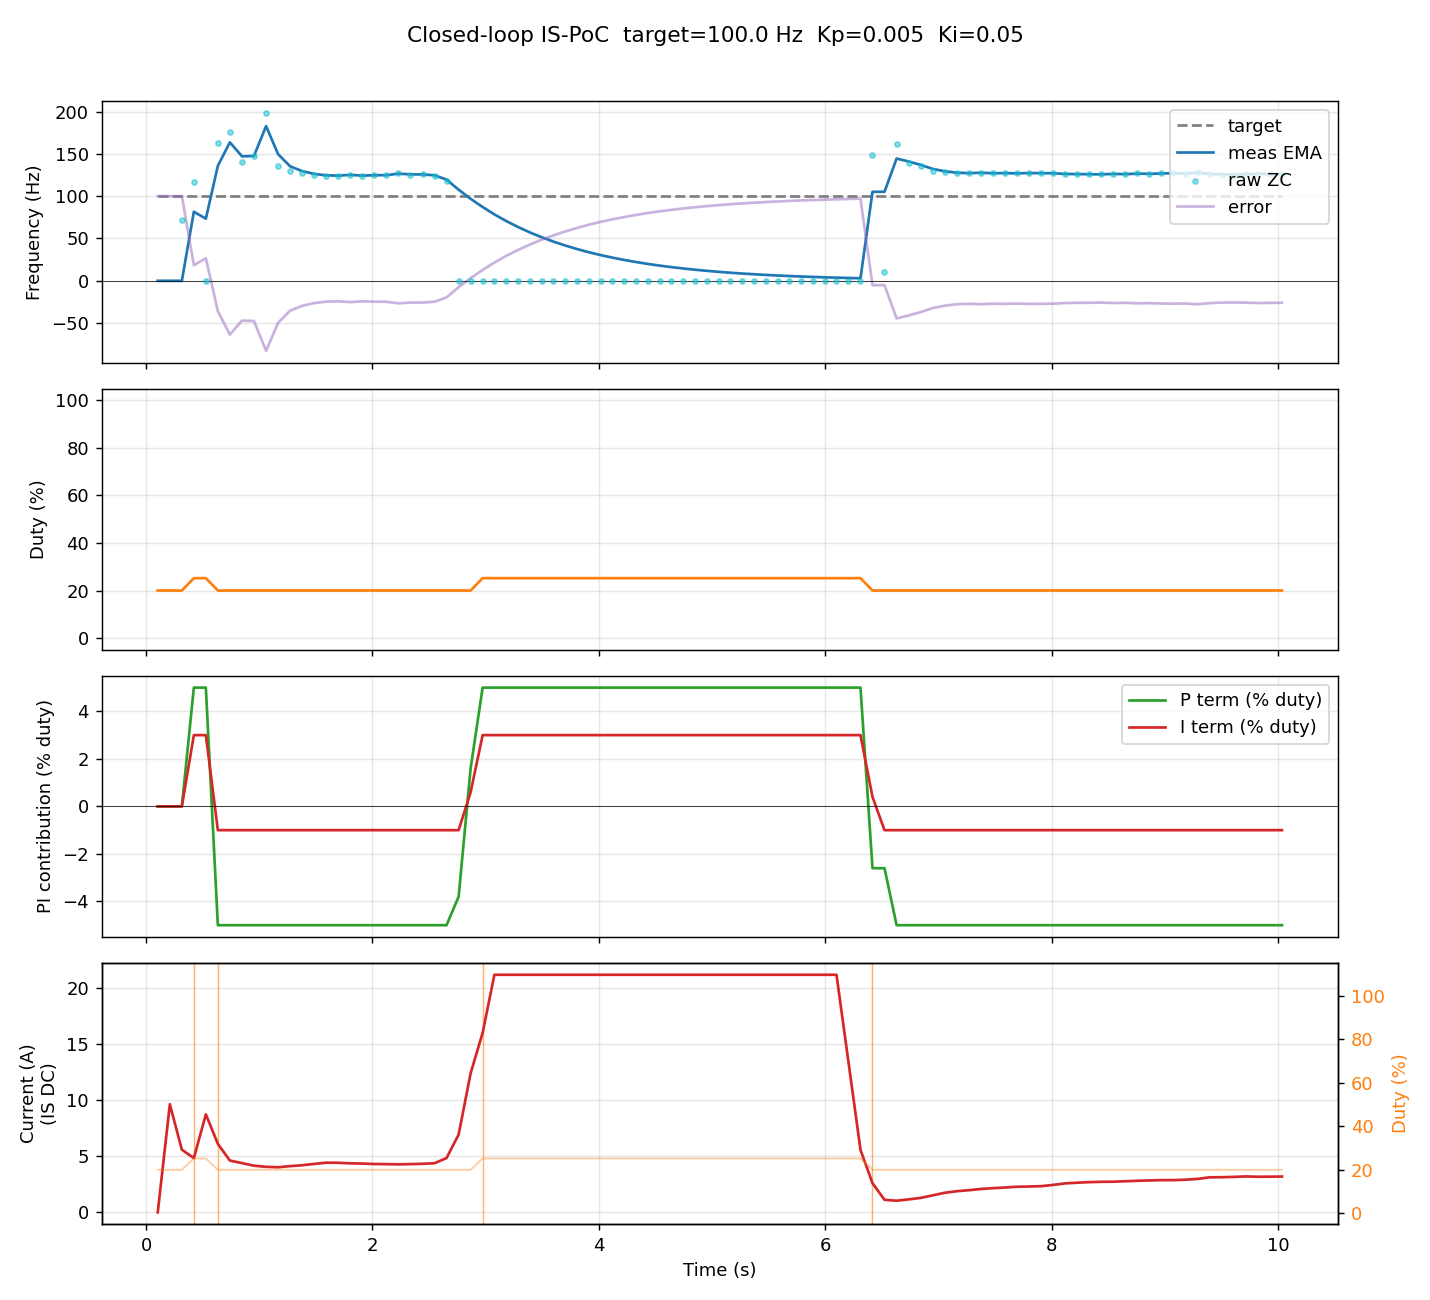

Data behind this chart, as committed beside it:
t_ms, target_hz, meas_hz, duty_pct, curr_a, err_hz, i_term, p_term
103, 100, 0.00, 20.0, -0.01, 100, 0.000, 0.000
210, 100, 0.00, 20.0, 9.65, 100, 0.000, 0.000
316, 100, 0.00, 20.0, 5.59, 100, 0.000, 0.000
422, 100, 81.57, 25.2, 4.84, 18.43, 0.030, 0.050
528, 100, 73.41, 25.2, 8.75, 26.59, 0.030, 0.050
634, 100, 135.8, 20.0, 6.11, -35.84, -0.010, -0.050
740, 100, 163.6, 20.0, 4.62, -63.56, -0.010, -0.050
847, 100, 147.1, 20.0, 4.39, -47.07, -0.010, -0.050
953, 100, 147.5, 20.0, 4.16, -47.47, -0.010, -0.050
1060, 100, 182.8, 20.0, 4.06, -82.78, -0.010, -0.050
1166, 100, 149.6, 20.0, 4.02, -49.63, -0.010, -0.050
1272, 100, 135.3, 20.0, 4.12, -35.31, -0.010, -0.050
1378, 100, 129.6, 20.0, 4.20, -29.63, -0.010, -0.050
1485, 100, 126.3, 20.0, 4.32, -26.30, -0.010, -0.050
1591, 100, 124.6, 20.0, 4.43, -24.58, -0.010, -0.050
1697, 100, 124.2, 20.0, 4.42, -24.24, -0.010, -0.050
1804, 100, 125.1, 20.0, 4.37, -25.14, -0.010, -0.050
1910, 100, 124.3, 20.0, 4.35, -24.32, -0.010, -0.050
2016, 100, 124.7, 20.0, 4.31, -24.70, -0.010, -0.050
2123, 100, 124.8, 20.0, 4.30, -24.82, -0.010, -0.050
2229, 100, 126.6, 20.0, 4.28, -26.57, -0.010, -0.050
2335, 100, 125.8, 20.0, 4.30, -25.75, -0.010, -0.050
2442, 100, 125.7, 20.0, 4.33, -25.68, -0.010, -0.050
2548, 100, 124.7, 20.0, 4.38, -24.66, -0.010, -0.050
2654, 100, 119.6, 20.0, 4.84, -19.58, -0.010, -0.050
2761, 100, 107.6, 20.0, 6.94, -7.62, -0.010, -0.038
2867, 100, 96.86, 20.0, 12.42, 3.14, 0.006, 0.016
2973, 100, 87.17, 25.2, 16.03, 12.83, 0.030, 0.050
3077, 100, 78.45, 25.2, 21.22, 21.55, 0.030, 0.050
3181, 100, 70.61, 25.2, 21.22, 29.39, 0.030, 0.050
3286, 100, 63.55, 25.2, 21.22, 36.45, 0.030, 0.050
3390, 100, 57.19, 25.2, 21.22, 42.81, 0.030, 0.050
3494, 100, 51.47, 25.2, 21.22, 48.53, 0.030, 0.050
3598, 100, 46.33, 25.2, 21.22, 53.67, 0.030, 0.050
3703, 100, 41.69, 25.2, 21.22, 58.31, 0.030, 0.050
3807, 100, 37.52, 25.2, 21.22, 62.48, 0.030, 0.050
3911, 100, 33.77, 25.2, 21.22, 66.23, 0.030, 0.050
4015, 100, 30.39, 25.2, 21.22, 69.61, 0.030, 0.050
4120, 100, 27.36, 25.2, 21.22, 72.64, 0.030, 0.050
4224, 100, 24.62, 25.2, 21.22, 75.38, 0.030, 0.050
4328, 100, 22.16, 25.2, 21.22, 77.84, 0.030, 0.050
4432, 100, 19.94, 25.2, 21.22, 80.06, 0.030, 0.050
4536, 100, 17.95, 25.2, 21.22, 82.05, 0.030, 0.050
4641, 100, 16.15, 25.2, 21.22, 83.85, 0.030, 0.050
4745, 100, 14.54, 25.2, 21.22, 85.46, 0.030, 0.050
4849, 100, 13.08, 25.2, 21.22, 86.92, 0.030, 0.050
4953, 100, 11.78, 25.2, 21.22, 88.22, 0.030, 0.050
5057, 100, 10.60, 25.2, 21.22, 89.40, 0.030, 0.050
5161, 100, 9.54, 25.2, 21.22, 90.46, 0.030, 0.050
5266, 100, 8.58, 25.2, 21.22, 91.42, 0.030, 0.050
5370, 100, 7.73, 25.2, 21.22, 92.27, 0.030, 0.050
5474, 100, 6.95, 25.2, 21.22, 93.05, 0.030, 0.050
5578, 100, 6.26, 25.2, 21.22, 93.74, 0.030, 0.050
5682, 100, 5.63, 25.2, 21.22, 94.37, 0.030, 0.050
5787, 100, 5.07, 25.2, 21.22, 94.93, 0.030, 0.050
5891, 100, 4.56, 25.2, 21.22, 95.44, 0.030, 0.050
5995, 100, 4.11, 25.2, 21.22, 95.89, 0.030, 0.050
6099, 100, 3.70, 25.2, 21.22, 96.30, 0.030, 0.050
6205, 100, 3.33, 25.2, 13.41, 96.67, 0.030, 0.050
6311, 100, 2.99, 25.2, 5.57, 97.01, 0.030, 0.050
... 35 more rows
